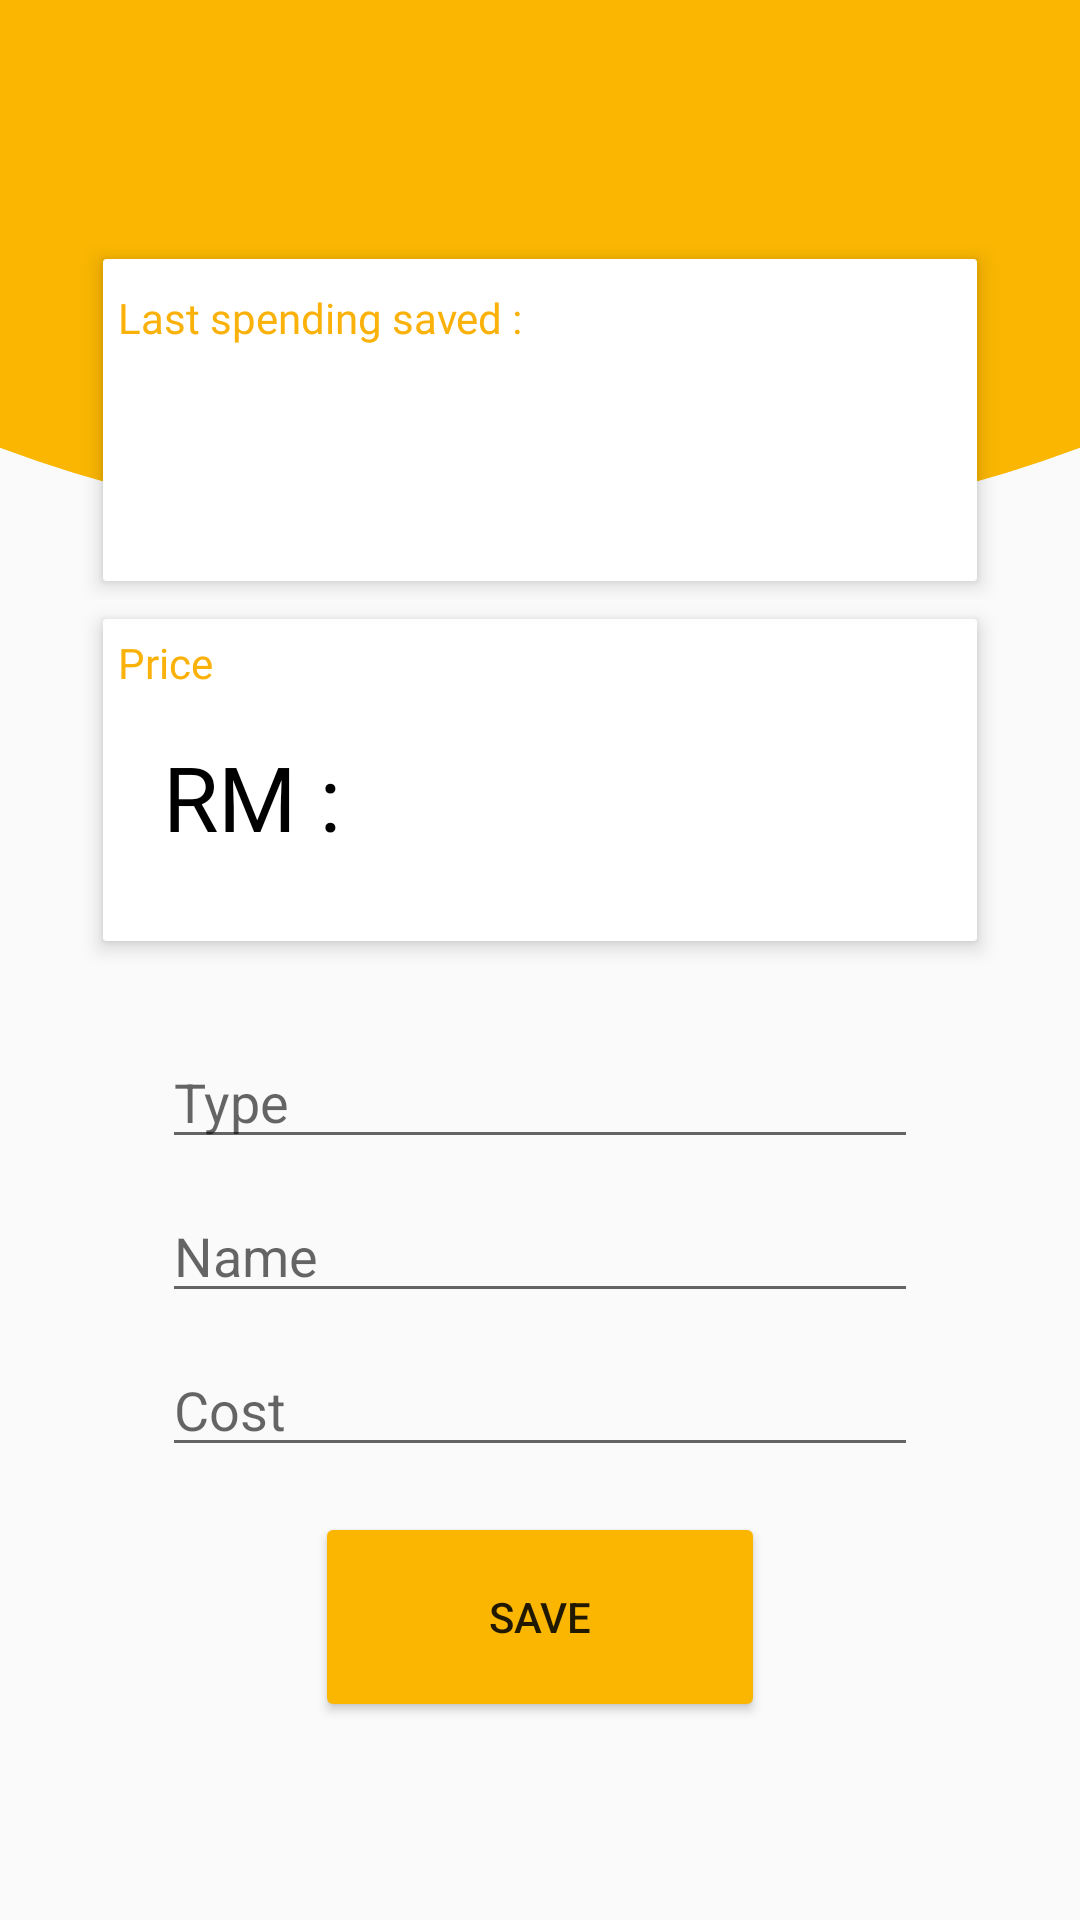

This screen was rendered from an Android layout file. Write that file and the resources it references.
<!-- AndroidManifest.xml: application theme AppTheme -->
<!-- res/layout/add_other.xml -->
<?xml version="1.0" encoding="utf-8"?>
<LinearLayout xmlns:android="http://schemas.android.com/apk/res/android"
    xmlns:app="http://schemas.android.com/apk/res-auto"
    android:layout_width="match_parent"
    android:layout_height="match_parent"
    android:orientation="vertical">

    <androidx.constraintlayout.widget.ConstraintLayout
        android:layout_width="wrap_content"
        android:layout_height="200dp">

        <View
            android:id="@+id/view"
            android:layout_width="match_parent"
            android:layout_height="180dp"
            android:background="@drawable/half_circle"
            app:layout_constraintEnd_toEndOf="parent"
            app:layout_constraintHorizontal_bias="0.0"
            app:layout_constraintStart_toStartOf="parent"
            app:layout_constraintTop_toTopOf="parent" />

        <androidx.cardview.widget.CardView
            android:id="@+id/other_last_month_card"
            android:layout_width="300dp"
            android:layout_height="120dp"
            android:layout_gravity="center"
            app:cardCornerRadius="1dp"
            app:cardElevation="4dp"
            app:cardUseCompatPadding="true"
            app:layout_constraintBottom_toBottomOf="parent"
            app:layout_constraintEnd_toEndOf="parent"
            app:layout_constraintStart_toStartOf="parent">

            <RelativeLayout
                android:layout_width="match_parent"
                android:layout_height="match_parent"
                android:orientation="vertical">

                <TextView
                    android:id="@+id/last_spending_stored"
                    android:layout_width="wrap_content"
                    android:layout_height="wrap_content"
                    android:layout_marginStart="5dp"
                    android:layout_marginTop="10dp"
                    android:fontFamily="@font/roboto"
                    android:text="Last spending saved : "
                    android:textColor="#fab109" />

                <TextView
                    android:id="@+id/last_spending_type"
                    android:layout_width="wrap_content"
                    android:layout_height="wrap_content"
                    android:layout_marginTop="5dp"
                    android:layout_toRightOf="@id/last_spending_stored"
                    android:text=""
                    android:textColor="#fab109"
                    android:textStyle="bold"
                    android:textSize="20sp" />

                <TextView
                    android:id="@+id/last_spending_name"
                    android:layout_width="wrap_content"
                    android:layout_height="wrap_content"
                    android:layout_below="@+id/last_spending_stored"
                    android:layout_centerHorizontal="true"
                    android:layout_marginTop="15dp"
                    android:fontFamily="@font/roboto"
                    android:text=""
                    android:textColor="@android:color/black"
                    android:textSize="30sp" />

            </RelativeLayout>

        </androidx.cardview.widget.CardView>

    </androidx.constraintlayout.widget.ConstraintLayout>

    <androidx.cardview.widget.CardView
        android:id="@+id/cost_card"
        android:layout_width="300dp"
        android:layout_height="120dp"
        android:layout_gravity="center"
        app:cardCornerRadius="1dp"
        app:cardElevation="4dp"
        app:cardUseCompatPadding="true"
        app:layout_constraintBottom_toBottomOf="parent"
        app:layout_constraintEnd_toEndOf="parent"
        app:layout_constraintStart_toStartOf="parent">

        <RelativeLayout
            android:layout_width="match_parent"
            android:layout_height="match_parent"
            android:orientation="vertical">

            <TextView
                android:id="@+id/cost_text"
                android:layout_width="wrap_content"
                android:layout_height="wrap_content"
                android:layout_marginStart="5dp"
                android:layout_marginTop="5dp"
                android:fontFamily="@font/roboto"
                android:text="Price"
                android:textColor="#fab109" />

            <TextView
                android:id="@+id/price_text"
                android:layout_width="wrap_content"
                android:layout_height="wrap_content"
                android:layout_below="@+id/cost_text"
                android:layout_marginStart="20dp"
                android:layout_marginTop="15dp"
                android:fontFamily="@font/roboto"
                android:text="RM : "
                android:textColor="@android:color/black"
                android:textSize="30sp" />

            <TextView
                android:id="@+id/last_spending_cost"
                android:layout_width="wrap_content"
                android:layout_height="wrap_content"
                android:layout_below="@+id/cost_text"
                android:layout_marginStart="5dp"
                android:layout_marginTop="15dp"
                android:layout_toEndOf="@+id/price_text"
                android:fontFamily="@font/roboto"
                android:text=""
                android:textColor="@android:color/black"
                android:textSize="30sp" />

        </RelativeLayout>

    </androidx.cardview.widget.CardView>


    <RelativeLayout
        android:layout_width="match_parent"
        android:layout_height="match_parent">

        <EditText
            android:id="@+id/other_type"
            android:layout_width="wrap_content"
            android:layout_height="wrap_content"
            android:layout_centerHorizontal="true"
            android:layout_marginTop="25dp"
            android:ems="12"
            android:hint="Type"
            android:inputType="text" />

        <EditText
            android:id="@+id/other_name"
            android:layout_width="wrap_content"
            android:layout_height="wrap_content"
            android:layout_below="@id/other_type"
            android:layout_marginTop="10dp"
            android:layout_centerHorizontal="true"
            android:ems="12"
            android:hint="Name"
            android:inputType="text" />

        <EditText
            android:id="@+id/other_cost"
            android:layout_width="wrap_content"
            android:layout_height="wrap_content"
            android:layout_below="@id/other_name"
            android:layout_marginTop="10dp"
            android:layout_centerHorizontal="true"
            android:ems="12"
            android:hint="Cost"
            android:inputType="numberDecimal" />

        <Button
            android:id="@+id/other_save"
            android:layout_width="150dp"
            android:layout_height="70dp"
            android:layout_below="@id/other_cost"
            android:layout_marginTop="15dp"
            android:layout_centerHorizontal="true"
            android:text="Save"
            android:backgroundTint="#fab601" />

    </RelativeLayout>


</LinearLayout>
<!-- resources referenced by this layout -->
<resources>
  <!-- drawable half_circle (drawable) -->
  <layer-list xmlns:android="http://schemas.android.com/apk/res/android">
      <item
          android:left="-150dp"
          android:right="-150dp"
          android:top="-200dp">
          <shape xmlns:android="http://schemas.android.com/apk/res/android"
              android:shape="oval">
              <solid android:color="#fab601" />
          </shape>
      </item>
  </layer-list>
  <style name="AppTheme" parent="Theme.AppCompat.Light.DarkActionBar">
          
          <item name="colorPrimary">@color/colorPrimary</item>
          <item name="colorPrimaryDark">@color/colorPrimaryDark</item>
          <item name="colorAccent">@color/colorAccent</item>
      </style>
  <color name="colorPrimary">#fab109</color>
  <color name="colorPrimaryDark">#fa9f07</color>
  <color name="colorAccent">#e7313d</color>
</resources>
